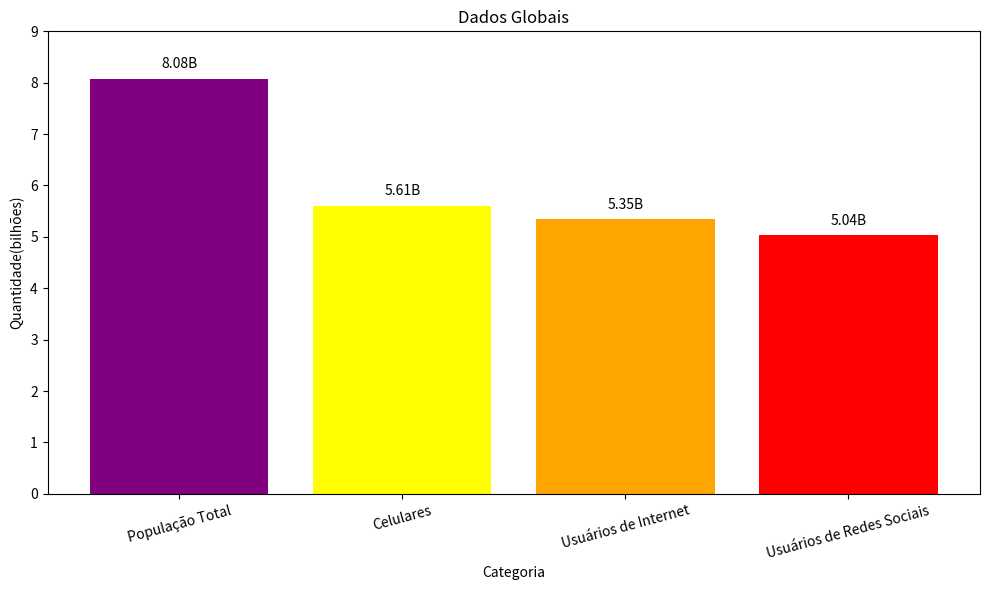

Recreate this plot in Python.
import pandas as pd
import matplotlib.pyplot as plt

data = {
    'Categoria':['População Total','Celulares','Usuários de Internet','Usuários de Redes Sociais'],
    'Quantidade(bilhões)': [8.08,5.61,5.35,5.04]
}
df = pd.DataFrame(data)
plt.figure(figsize=(10,6))
plt.bar(df['Categoria'],df['Quantidade(bilhões)'],color=['purple','yellow','orange','red'])
plt.xlabel('Categoria')
plt.ylabel('Quantidade(bilhões)')
plt.title('Dados Globais')
plt.ylim(0,9)

for i,value in enumerate(df['Quantidade(bilhões)']):
  plt.text(i,value+0.2,f'{value}B',ha='center')
  
plt.xticks(rotation=15)
plt.tight_layout()
plt.show()